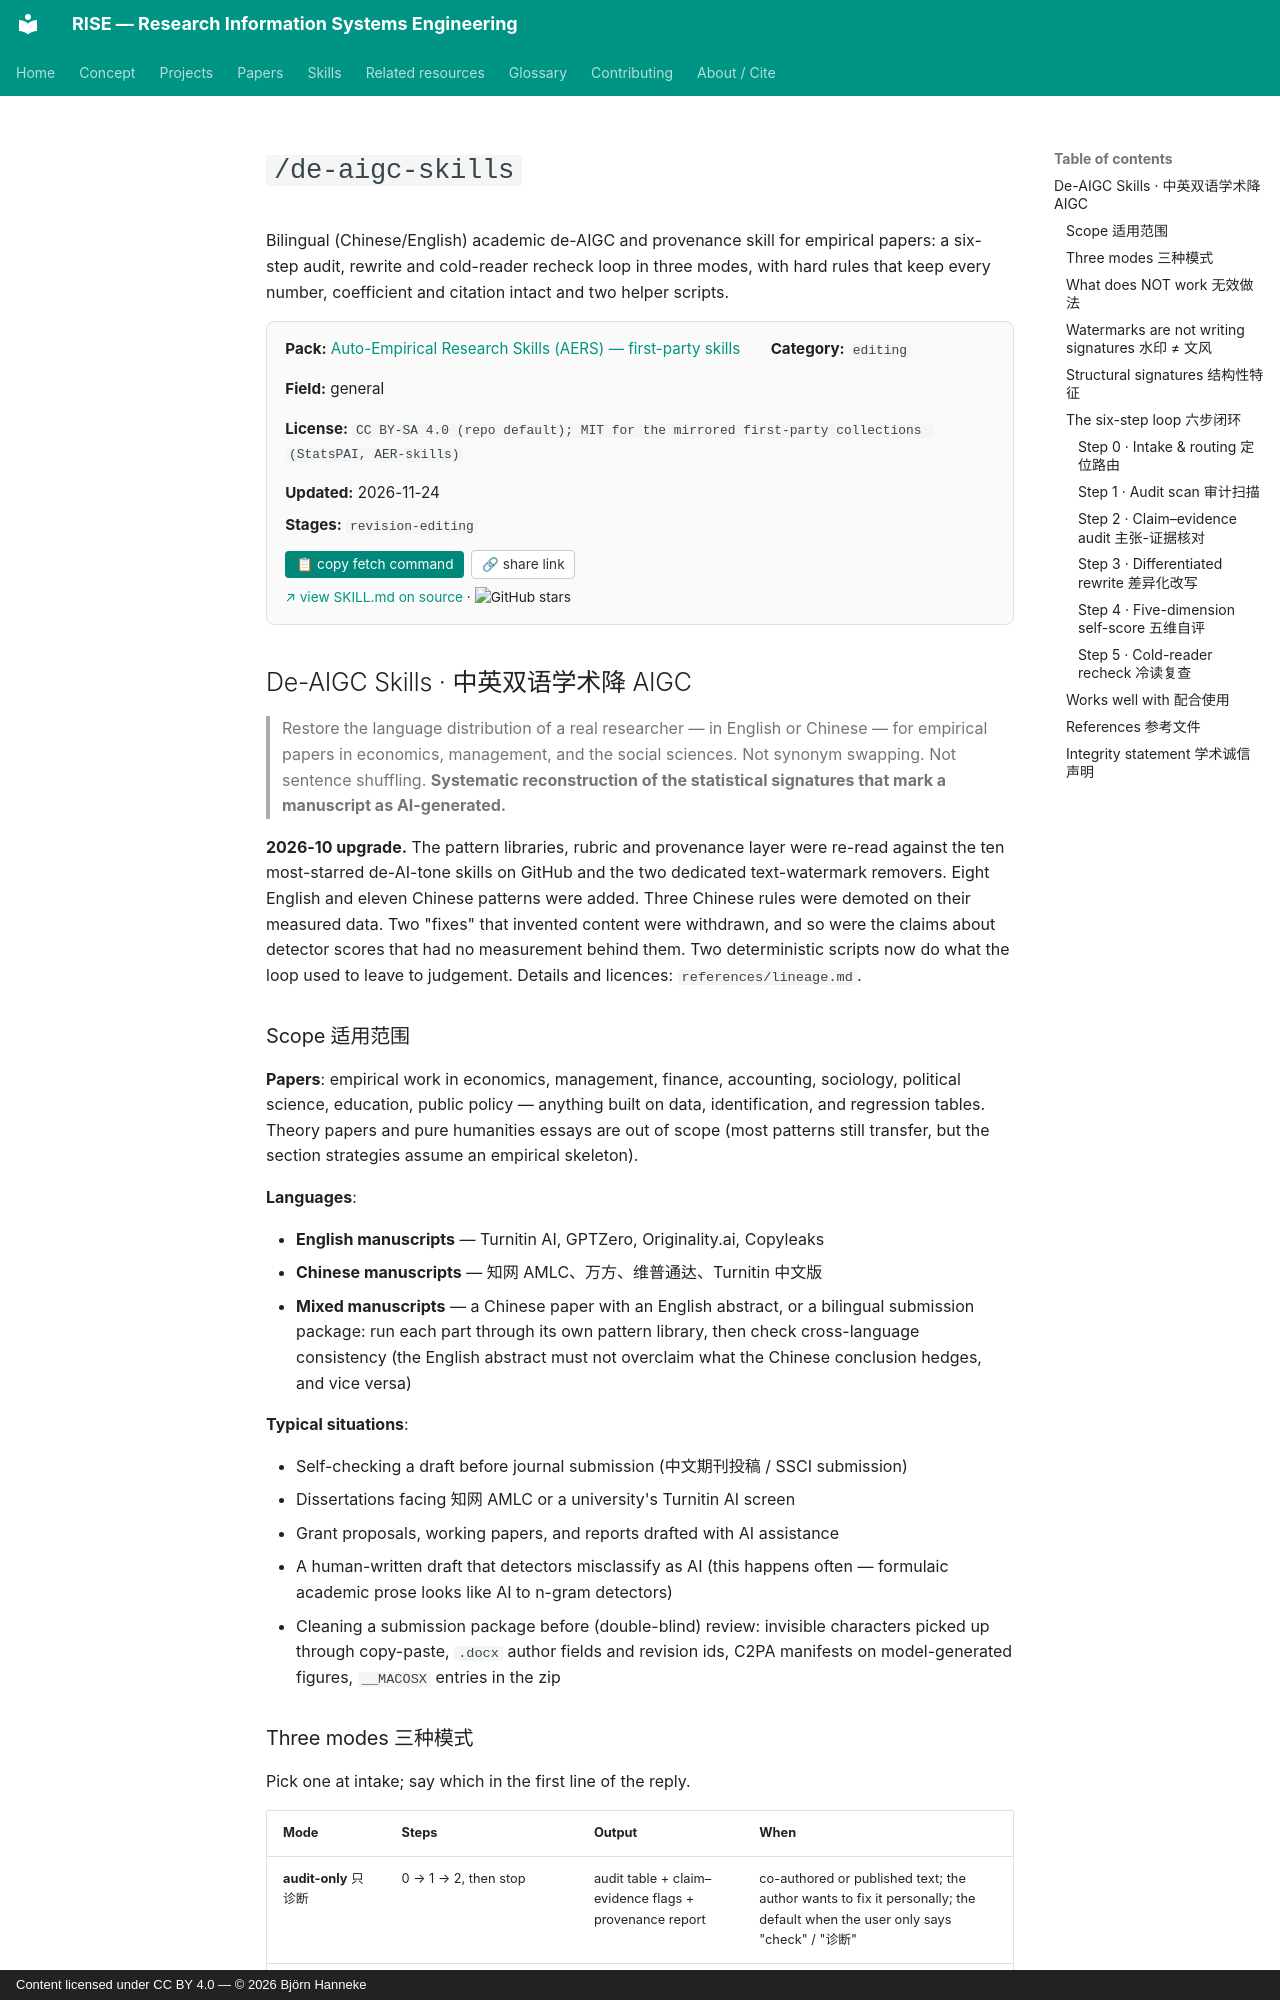

repository: bhanneke/RISE · page: skills/auto-empirical-research-skills/de-aigc-skills/index.html · generator: mkdocs · copyright: Content licensed under CC BY 4.0 — © 2026 Björn Hanneke

<!-- DO NOT EDIT — auto-copied from skills/auto-empirical-research-skills/details/de-aigc-skills.md -->

# `/de-aigc-skills`

Bilingual (Chinese/English) academic de-AIGC and provenance skill for empirical papers: a six-step audit, rewrite and cold-reader recheck loop in three modes, with hard rules that keep every number, coefficient and citation intact and two helper scripts.

<div class="skill-card" style="background:#fafafa; border:1px solid #e0e0e0; border-radius:8px; padding:1em 1.2em; margin:1em 0 1.5em; font-size:0.95em;"><div style="display:flex; flex-wrap:wrap; gap:1em 2em; align-items:baseline;"><div><b>Pack:</b> <a href="../auto-empirical-research-skills/">Auto-Empirical Research Skills (AERS) — first-party skills</a></div><div><b>Category:</b> <code>editing</code></div><div><b>Field:</b> general</div><div><b>License:</b> <code>CC BY-SA 4.0 (repo default); MIT for the mirrored first-party collections (StatsPAI, AER-skills)</code></div><div><b>Updated:</b> 2026-11-24</div></div><div style="margin-top:0.5em;"><b>Stages:</b> <code>revision-editing</code></div><div style="margin-top:0.8em;"><button onclick="navigator.clipboard.writeText(`gh api repos/brycewang-stanford/Auto-Empirical-Research-Skills/contents/skills/48-de-AIGC-skills/SKILL.md --jq .content | base64 -d`); this.textContent=&apos;&#x2713; copied&apos;;" style="background:#00897b; color:white; border:none; padding:0.4em 0.8em; border-radius:4px; cursor:pointer; font-size:0.9em; margin-right:0.5em;">&#128203; copy fetch command</button><button onclick="navigator.clipboard.writeText(&apos;https://bhanneke.github.io/RISE/skills/auto-empirical-research-skills/de-aigc-skills/&apos;); this.textContent=&apos;&#x2713; copied&apos;;" style="background:#fff; color:#333; border:1px solid #ccc; padding:0.4em 0.7em; border-radius:4px; cursor:pointer; font-size:0.9em;">&#128279; share link</button></div><div style="margin-top:0.6em; font-size:0.9em;"><a href="https://github.com/brycewang-stanford/Auto-Empirical-Research-Skills/blob/main/skills/48-de-AIGC-skills/SKILL.md" target="_blank" rel="noopener">&#8599; view SKILL.md on source</a> &middot; <img src="https://img.shields.io/github/stars/brycewang-stanford/Auto-Empirical-Research-Skills?style=flat" alt="GitHub stars" style="vertical-align:middle;"></div></div>

## De-AIGC Skills · 中英双语学术降 AIGC

> Restore the language distribution of a real researcher — in English or Chinese —
> for empirical papers in economics, management, and the social sciences.
> Not synonym swapping. Not sentence shuffling. **Systematic reconstruction of the
> statistical signatures that mark a manuscript as AI-generated.**

**2026-10 upgrade.** The pattern libraries, rubric and provenance layer were
re-read against the ten most-starred de-AI-tone skills on GitHub and the two
dedicated text-watermark removers. Eight English and eleven Chinese patterns
were added. Three Chinese rules were demoted on their measured data. Two
"fixes" that invented content were withdrawn, and so were the claims about
detector scores that had no measurement behind them. Two deterministic scripts
now do what the loop used to leave to judgement. Details and licences:
`references/lineage.md`.
